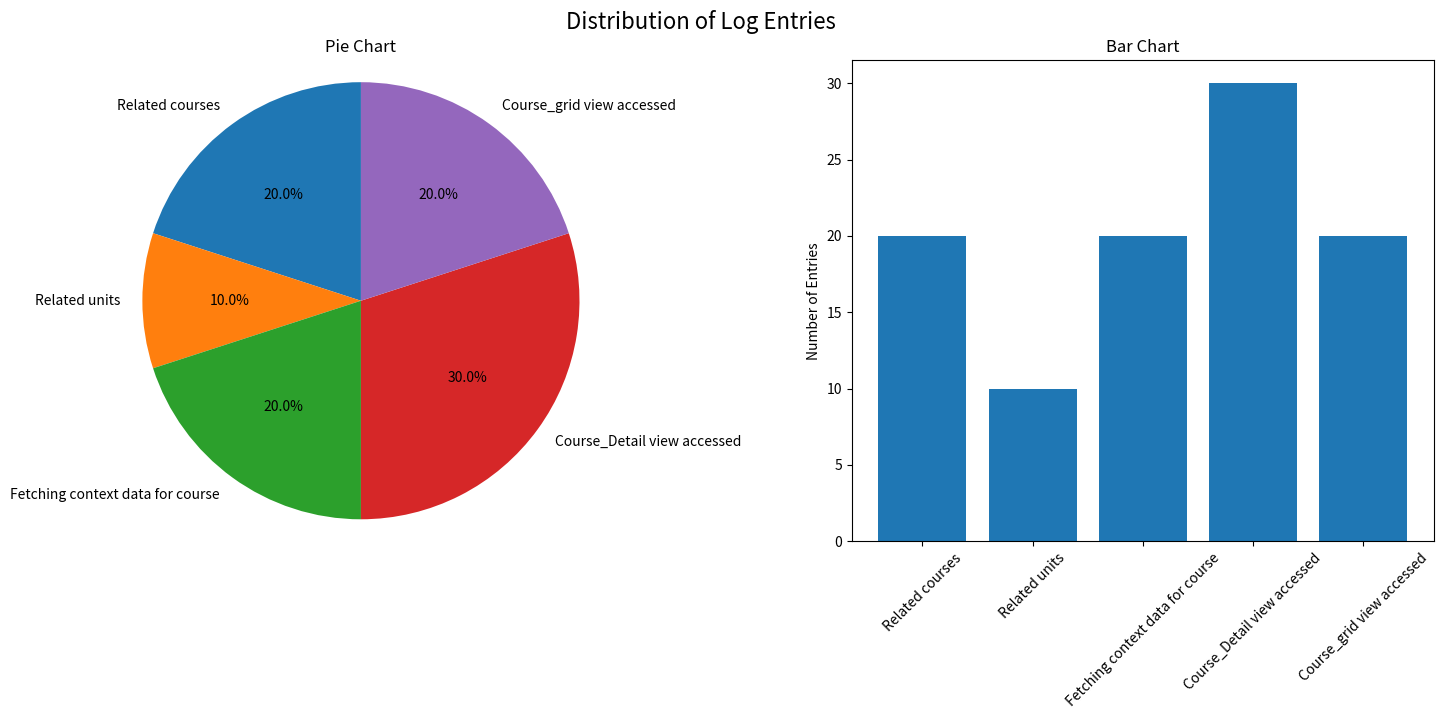

Generate this figure with matplotlib:
import matplotlib.pyplot as plt

# Data
labels = ['Related courses', 'Related units', 'Fetching context data for course', 'Course_Detail view accessed', 'Course_grid view accessed']
sizes = [20, 10, 20, 30, 20]

# Create a figure with a 1x2 grid of subplots
fig, axs = plt.subplots(1, 2, figsize=(15, 7))

# Pie Chart
axs[0].pie(sizes, labels=labels, autopct='%1.1f%%', startangle=90)
axs[0].axis('equal')  # Equal aspect ratio ensures that pie is drawn as a circle.
axs[0].set_title('Pie Chart')

# Bar Chart
axs[1].bar(labels, sizes)
axs[1].set_ylabel('Number of Entries')
axs[1].set_title('Bar Chart')
axs[1].tick_params(axis='x', rotation=45)

# Adjust layout to prevent overlapping labels
plt.tight_layout()

# Set overall title for the figure
fig.suptitle('Distribution of Log Entries', fontsize=16, y=1.02)

plt.show()
